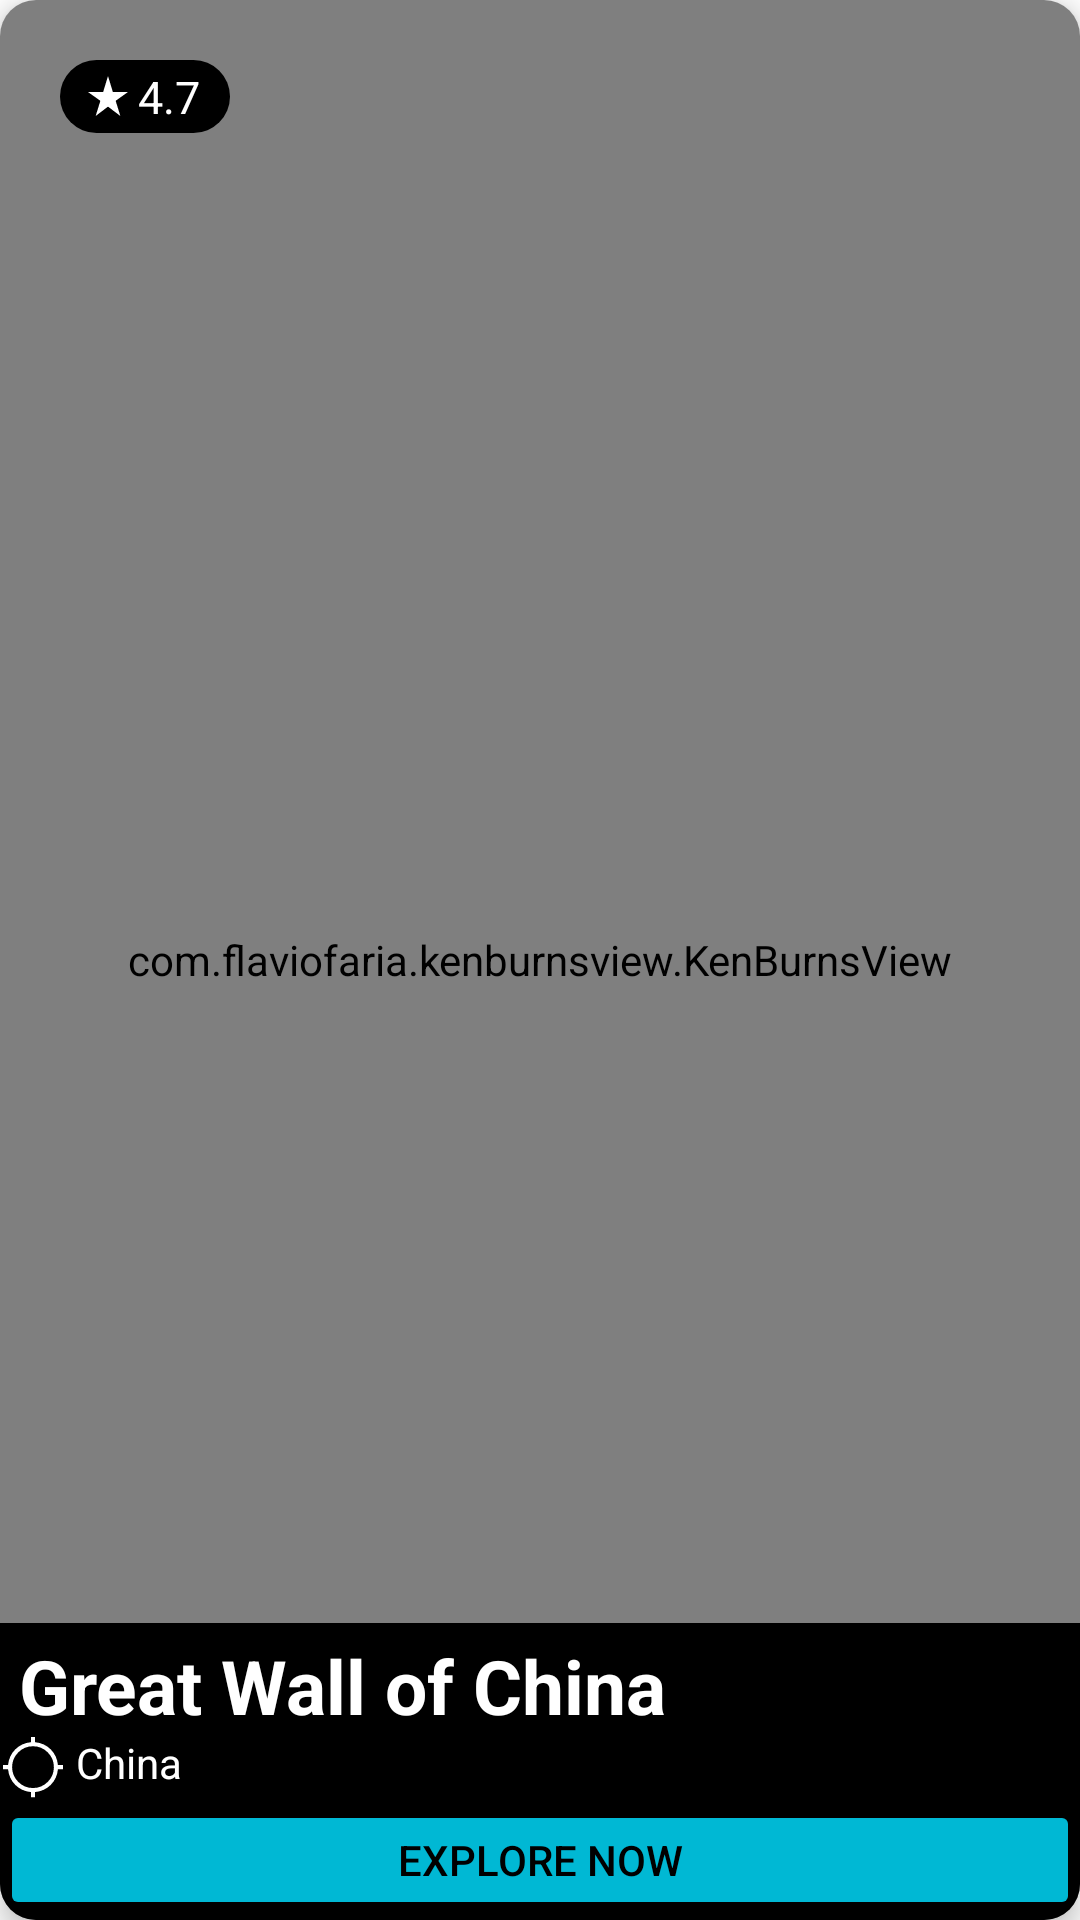

Produce the Android XML layout that renders to this screen, including the resource entries it uses.
<!-- AndroidManifest.xml: application theme Theme.EXPLORER -->
<!-- res/layout/fragment_china.xml -->
<?xml version="1.0" encoding="utf-8"?>
<androidx.cardview.widget.CardView xmlns:android="http://schemas.android.com/apk/res/android"
    xmlns:app="http://schemas.android.com/apk/res-auto"
    xmlns:tools="http://schemas.android.com/tools"
    android:layout_width="match_parent"
    android:layout_height="match_parent"
    android:layout_margin="10dp"
    app:cardCornerRadius="12dp"
    app:cardElevation="5dp">

    <androidx.constraintlayout.widget.ConstraintLayout
        android:layout_width="match_parent"
        android:layout_height="match_parent">

        <com.flaviofaria.kenburnsview.KenBurnsView
            android:id="@+id/kbvLocation"
            android:src="@drawable/china"
            android:layout_width="match_parent"
            android:layout_height="match_parent">
        </com.flaviofaria.kenburnsview.KenBurnsView>

        <LinearLayout
            android:id="@+id/linearLayout"
            android:layout_width="wrap_content"
            android:layout_height="wrap_content"
            android:layout_marginStart="20dp"
            android:layout_marginTop="20dp"
            android:background="@drawable/background_star_rating"
            android:gravity="center_vertical"
            android:orientation="horizontal"
            android:paddingStart="8dp"
            android:paddingTop="2dp"
            android:paddingEnd="8dp"
            android:paddingBottom="2dp"
            app:layout_constraintStart_toStartOf="parent"
            app:layout_constraintTop_toTopOf="parent">

            <ImageView
                android:layout_width="16dp"
                android:layout_height="16dp"
                android:src="@drawable/starrate"
                app:tint="@color/white" />

            <TextView
                android:id="@+id/textStarRating"
                android:layout_width="wrap_content"
                android:layout_height="wrap_content"
                android:layout_marginStart="2dp"
                android:layout_marginEnd="2dp"
                android:text="4.7"
                android:textColor="@color/white"
                android:textSize="15dp" />

        </LinearLayout>

        <View
            android:id="@+id/view12"
            android:layout_width="match_parent"
            android:layout_height="0dp"
            android:background="@color/black"
            app:layout_constraintBottom_toBottomOf="parent"
            app:layout_constraintTop_toTopOf="@id/textTitle"
            app:layout_constraintVertical_bias="0.0"
            tools:layout_editor_absoluteX="-53dp" />

        <ImageView
            android:id="@+id/imageLocation"
            android:layout_width="22dp"
            android:layout_height="22dp"
            android:src="@drawable/locationiconoutline"
            app:layout_constraintBottom_toBottomOf="@id/textLocation"
            app:layout_constraintStart_toStartOf="@+id/view12"
            app:layout_constraintTop_toTopOf="@id/textLocation"
            app:tint="@color/white" />

        <TextView
            android:id="@+id/textLocation"
            android:layout_width="0dp"
            android:layout_height="22dp"
            android:layout_marginBottom="40dp"
            android:gravity="left"
            android:text=" China"
            android:textColor="@color/white"
            app:layout_constraintBottom_toBottomOf="parent"
            app:layout_constraintEnd_toEndOf="@id/view12"
            app:layout_constraintStart_toEndOf="@+id/imageLocation" />

        <androidx.appcompat.widget.AppCompatButton
            android:id="@+id/explorechinabutton"
            android:layout_width="match_parent"
            android:layout_height="40dp"
            android:backgroundTint="#00B8D4"
            android:text="EXPLORE now"
            android:textColor="@color/black"
            app:layout_constraintBottom_toBottomOf="@+id/view12"
            app:layout_constraintEnd_toEndOf="@+id/view12"
            app:layout_constraintStart_toStartOf="@+id/view12"
            tools:ignore="TouchTargetSizeCheck" />

        <TextView
            android:id="@+id/textTitle"
            android:layout_width="match_parent"
            android:layout_height="37dp"

            android:gravity="left"
            android:paddingTop="4dp"
            android:text=" Great Wall of China"
            android:textColor="@color/white"
            android:textSize="25sp"
            android:textStyle="bold"
            app:layout_constraintEnd_toEndOf="@id/view12"
            app:layout_constraintBottom_toTopOf="@+id/textLocation"
            app:layout_constraintStart_toStartOf="@+id/view12" />




    </androidx.constraintlayout.widget.ConstraintLayout>

</androidx.cardview.widget.CardView>
<!-- resources referenced by this layout -->
<resources>
  <color name="black">#FF000000</color>
  <color name="white">#FFFFFFFF</color>
  <!-- drawable background_star_rating (drawable) -->
  <?xml version="1.0" encoding="utf-8"?>
  <shape xmlns:android="http://schemas.android.com/apk/res/android"
      android:shape="rectangle">
  
      <solid android:color="@color/black" />
      <corners android:radius="20dp" />
  
  
  </shape>
  <!-- drawable china: jpg bitmap (drawable, 536033 bytes) -->
  <!-- drawable locationiconoutline (drawable) -->
  <vector xmlns:android="http://schemas.android.com/apk/res/android"
      android:width="48dp"
      android:height="48dp"
      android:viewportWidth="48"
      android:viewportHeight="48">
    <path
        android:fillColor="@color/cyancolor"
        android:pathData="M22.5,46v-3.75q-6.85,-0.7 -11.4,-5.25 -4.55,-4.55 -5.25,-11.4L2.1,25.6v-3h3.75q0.7,-6.85 5.25,-11.4 4.55,-4.55 11.4,-5.25L22.5,2.2h3v3.75q6.85,0.7 11.4,5.25 4.55,4.55 5.25,11.4h3.75v3h-3.75q-0.7,6.85 -5.25,11.4 -4.55,4.55 -11.4,5.25L25.5,46ZM24,39.3q6.25,0 10.725,-4.475T39.2,24.1q0,-6.25 -4.475,-10.725T24,8.9q-6.25,0 -10.725,4.475T8.8,24.1q0,6.25 4.475,10.725T24,39.3Z"/>
  </vector>
  <!-- drawable starrate (drawable) -->
  <vector android:height="24dp" android:tint="#546A83"
      android:viewportHeight="24" android:viewportWidth="24"
      android:width="24dp" xmlns:android="http://schemas.android.com/apk/res/android">
      <path android:fillColor="@android:color/white" android:pathData="M14.43,10l-2.43,-8l-2.43,8l-7.57,0l6.18,4.41l-2.35,7.59l6.17,-4.69l6.18,4.69l-2.35,-7.59l6.17,-4.41z"/>
  </vector>
  <style name="Theme.EXPLORER" parent="Theme.MaterialComponents.Light.NoActionBar">
  
          
          
          <item name="colorPrimary">@color/purple_500</item>
          <item name="colorPrimaryVariant">@color/purple_700</item>
          <item name="colorOnPrimary">@color/white</item>
          
          <item name="colorSecondary">@color/teal_200</item>
          <item name="colorSecondaryVariant">@color/teal_700</item>
          <item name="colorOnSecondary">@color/black</item>
          
          <item name="android:statusBarColor">@color/offcyancolor</item>
  
      </style>
  <color name="cyancolor">#FF03DAC6</color>
  <color name="purple_500">#FF6200EE</color>
  <color name="purple_700">#FF3700B3</color>
  <color name="teal_200">#FF03DAC5</color>
  <color name="teal_700">#FF018786</color>
  <color name="offcyancolor">#FFC2F4FB</color>
</resources>
